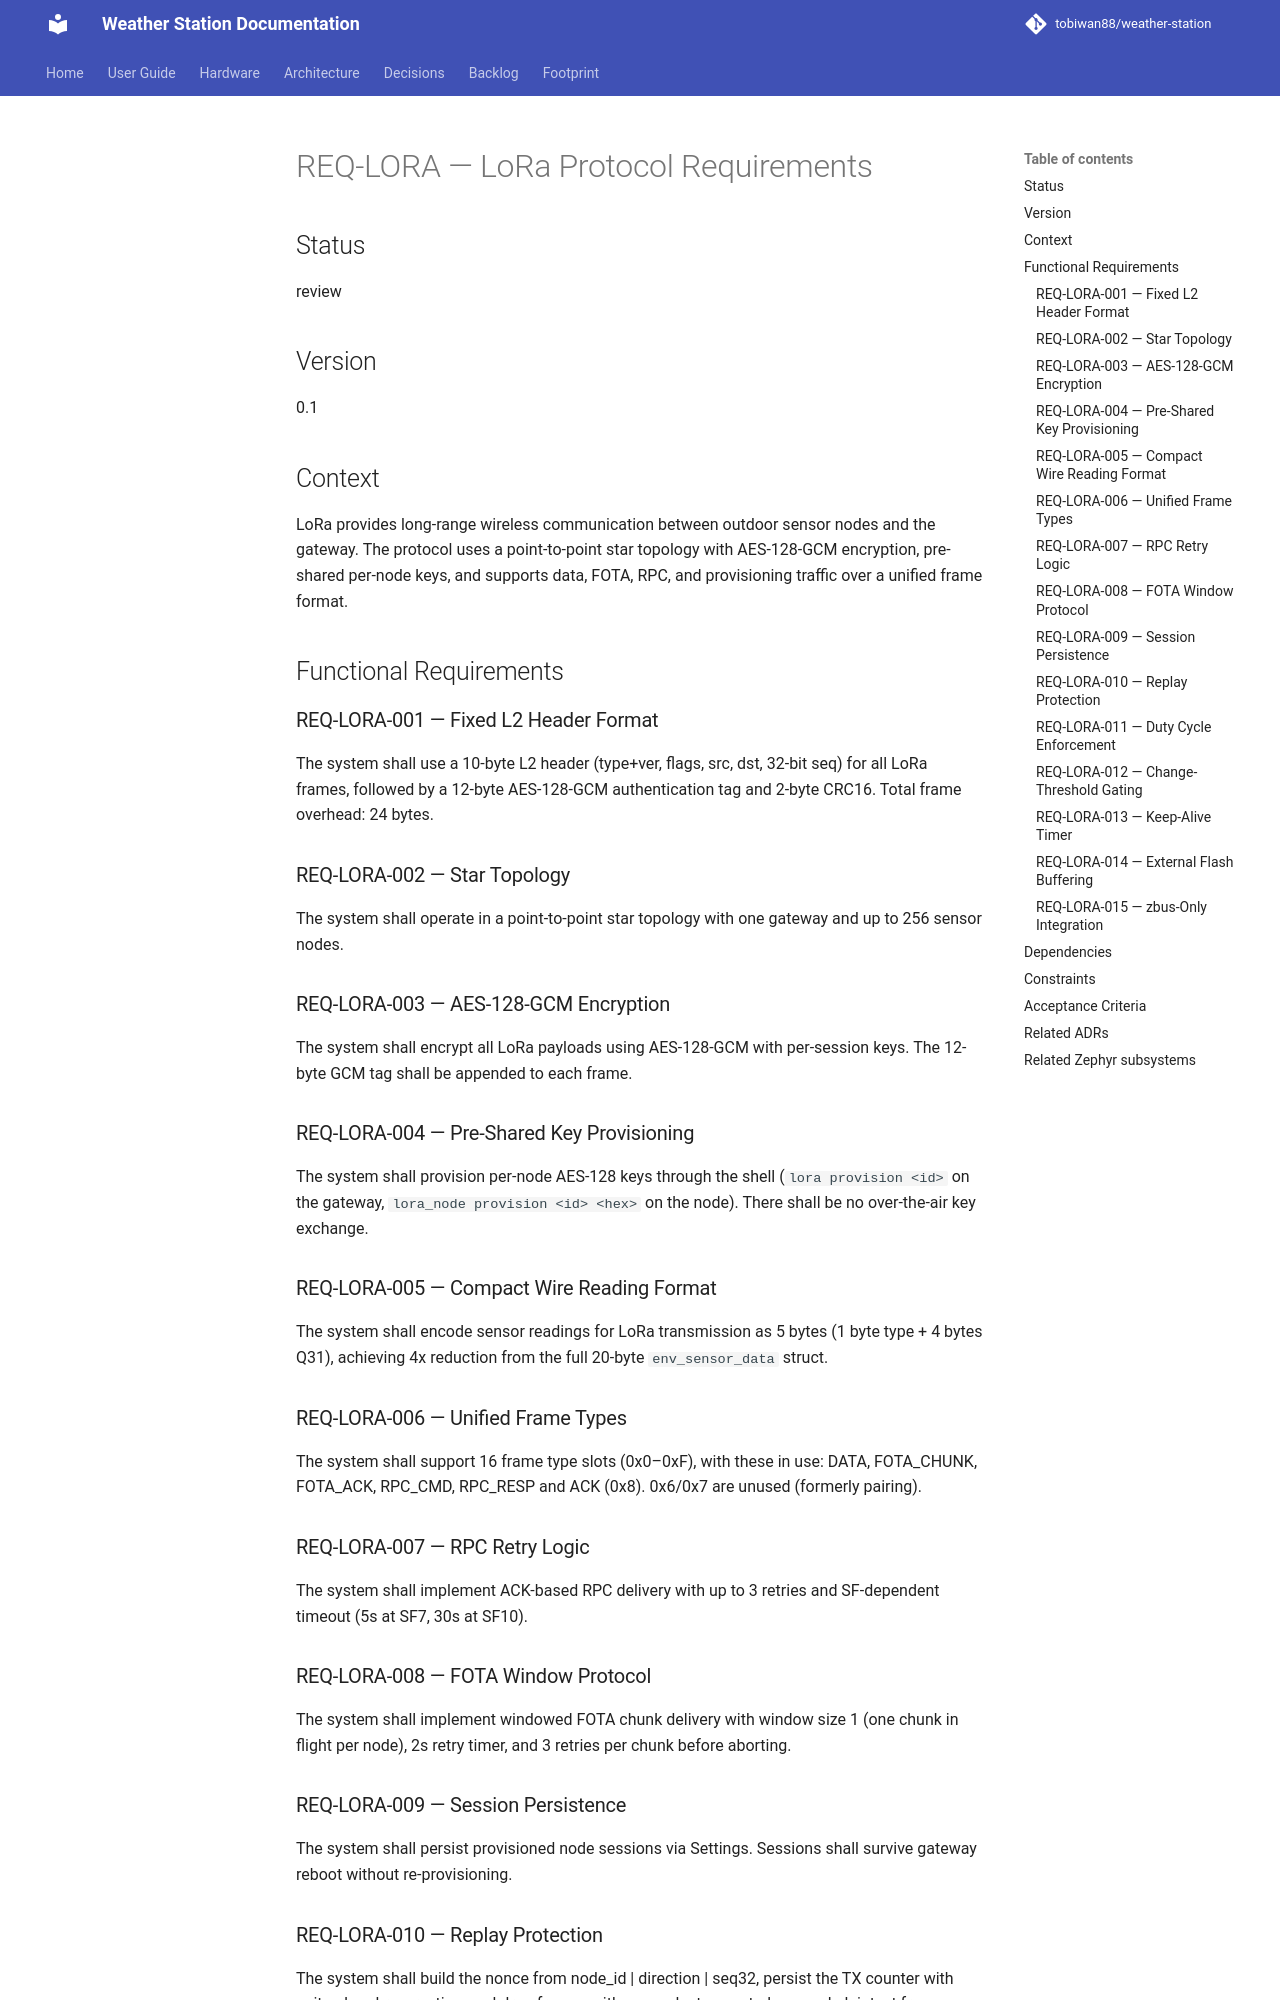

repository: tobiwan88/weather-station · page: requirements/REQ-LORA/index.html · generator: mkdocs

# REQ-LORA — LoRa Protocol Requirements

## Status
review

## Version
0.1

## Context
LoRa provides long-range wireless communication between outdoor sensor nodes and the gateway. The protocol uses a point-to-point star topology with AES-128-GCM encryption, pre-shared per-node keys, and supports data, FOTA, RPC, and provisioning traffic over a unified frame format.

## Functional Requirements

### REQ-LORA-001 — Fixed L2 Header Format
The system shall use a 10-byte L2 header (type+ver, flags, src, dst, 32-bit seq) for all LoRa frames, followed by a 12-byte AES-128-GCM authentication tag and 2-byte CRC16. Total frame overhead: 24 bytes.

### REQ-LORA-002 — Star Topology
The system shall operate in a point-to-point star topology with one gateway and up to 256 sensor nodes.

### REQ-LORA-003 — AES-128-GCM Encryption
The system shall encrypt all LoRa payloads using AES-128-GCM with per-session keys. The 12-byte GCM tag shall be appended to each frame.

### REQ-LORA-004 — Pre-Shared Key Provisioning
The system shall provision per-node AES-128 keys through the shell (`lora provision <id>` on the gateway, `lora_node provision <id> <hex>` on the node). There shall be no over-the-air key exchange.

### REQ-LORA-005 — Compact Wire Reading Format
The system shall encode sensor readings for LoRa transmission as 5 bytes (1 byte type + 4 bytes Q31), achieving 4x reduction from the full 20-byte `env_sensor_data` struct.

### REQ-LORA-006 — Unified Frame Types
The system shall support 16 frame type slots (0x0–0xF), with these in use: DATA, FOTA_CHUNK, FOTA_ACK, RPC_CMD, RPC_RESP and ACK (0x8). 0x6/0x7 are unused (formerly pairing).

### REQ-LORA-007 — RPC Retry Logic
The system shall implement ACK-based RPC delivery with up to 3 retries and SF-dependent timeout (5s at SF7, 30s at SF10).

### REQ-LORA-008 — FOTA Window Protocol
The system shall implement windowed FOTA chunk delivery with window size 1 (one chunk in flight per node), 2s retry timer, and 3 retries per chunk before aborting.

### REQ-LORA-009 — Session Persistence
The system shall persist provisioned node sessions via Settings. Sessions shall survive gateway reboot without re-provisioning.
